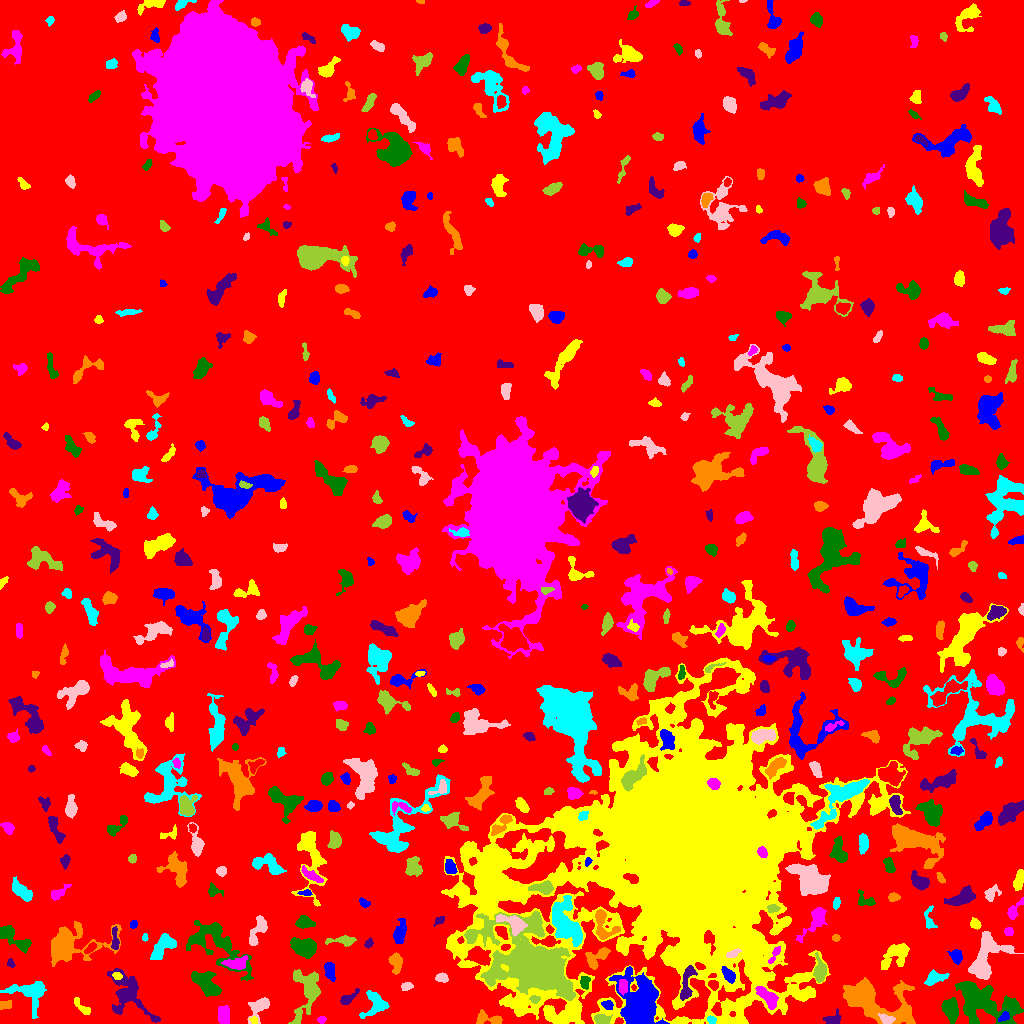

The table this chart was drawn from, first rows:
ID, X, Y, A, B, theta, total_flux, mu_max, mu_median, mu_mean, R_fwhm, R_e, R10, R90, x_start, x_end, y_start, y_end, area, greylevel
0, 516.3, 503.4, 304.2, 286.2, 0.3123, 2837550, 17.0, 3.0, 3.515, 84.94, 254.6, 99.45, 401.5, 0, 1023, 0, 1023, 807205, 3.515
1, 1003, 6.748, 2.913, 1.723, 0.6216, 135.0, 4.0, 2.0, 1.552, 3.742, 2.706, 1.128, 4.222, 998, 1009, 2, 12, 87, 12.55
2, 254, 3.526, 1.928, 1.664, -1.083, 135.0, 6.0, 2.0, 2.547, 2.764, 2.111, 0.7979, 3.385, 249, 257, 0, 7, 53, 13.55
3, 321.3, 3.84, 2.098, 1.817, 0.1802, 188.0, 5.0, 3.0, 3.133, 3.568, 2.585, 0.9772, 3.868, 317, 326, 0, 7, 60, 13.13
4, 983.2, 22.28, 17.77, 8.298, -0.3843, 5859, 12.0, 4.0, 4.097, 10.63, 11.26, 4.26, 18.12, 955, 1023, 0, 42, 1430, 11.1
5, 833.1, 3.944, 4.046, 2.613, 0.1155, 659.0, 10.0, 4.0, 4.279, 4.787, 3.7, 1.382, 5.726, 823, 841, 0, 15, 154, 11.28
6, 489, 4.559, 7.815, 2.859, -0.1614, 995.0, 9.0, 4.0, 4.585, 5.642, 4.754, 1.954, 7.421, 476, 502, 0, 14, 217, 13.59
7, 711.3, 3.744, 2.191, 1.88, -0.5708, 223.0, 7.0, 3.0, 3.279, 2.985, 2.585, 0.9772, 3.989, 707, 716, 0, 8, 68, 14.28
8, 886.6, 4.2, 3.537, 2.193, -0.2667, 480.0, 8.0, 4.0, 3.78, 4.618, 3.478, 1.382, 5.47, 878, 895, 0, 10, 127, 18.78
9, 601.2, 3.942, 3.638, 2.313, 0.01182, 550.0, 9.0, 3.0, 3.642, 4.107, 3.478, 1.382, 5.698, 594, 612, 0, 9, 151, 15.64
10, 460.7, 26.45, 7.887, 5.101, -1.425, 1482, 9.0, 3.0, 3.031, 5.642, 6.482, 2.394, 10.59, 449, 474, 9, 40, 489, 12.03
11, 607.6, 18.73, 2.437, 1.95, -0.2935, 385.0, 10.0, 3.0, 4.01, 3.742, 2.764, 1.128, 4.37, 601, 613, 14, 23, 96, 19.01
12, 82.15, 16.02, 6.292, 1.993, -0.7884, 357.0, 5.0, 2.0, 2.532, 4.549, 3.827, 1.493, 5.89, 74, 90, 9, 26, 141, 10.53
13, 223.4, 6.384, 4.397, 2.499, -1.49, 451.0, 9.0, 2.0, 2.127, 2.985, 3.568, 1.262, 6.257, 218, 229, 0, 18, 212, 10.13
14, 950.5, 13.89, 5.507, 3.472, -1.314, 1894, 11.0, 6.0, 5.882, 7.506, 5.642, 2.394, 8.593, 941, 958, 0, 26, 322, 13.88
15, 128.5, 29.35, 15.27, 7.723, -0.9, 3428, 10.0, 4.0, 4.13, 9.934, 9.132, 3.432, 14.35, 107, 160, 1, 55, 830, 10.13
16, 4.631, 18.41, 3.262, 1.978, 0.2327, 274.0, 5.0, 2.0, 2.686, 3.613, 3.09, 1.262, 4.853, 0, 11, 14, 23, 102, 9.686
17, 374.9, 19.19, 6.791, 5.468, 1.142, 1139, 7.0, 3.0, 3.121, 6.77, 5.971, 2.326, 9.305, 359, 389, 5, 33, 365, 10.12
18, 259.4, 16.51, 6.786, 3.633, 0.8843, 1041, 9.0, 3.0, 3.691, 5.441, 4.918, 1.954, 7.919, 247, 269, 0, 26, 282, 10.69
19, 534.7, 24.18, 2.453, 1.814, 0.02796, 203.0, 6.0, 2.5, 2.743, 3.432, 2.646, 0.9772, 4.184, 529, 540, 20, 28, 74, 16.74
20, 429.4, 20.84, 6.505, 3.984, 0.6626, 249.0, 4.0, 1.0, 1.191, 5.078, 4.184, 1.493, 6.408, 419, 443, 9, 29, 209, 10.19
21, 638.6, 21.16, 14.42, 9.726, -1.411, 8356, 15.0, 5.0, 5.259, 10.22, 12.3, 4.652, 19.49, 609, 669, 0, 57, 1589, 14.26
22, 807.3, 29.88, 3.399, 1.711, 0.5078, 172.0, 5.0, 2.0, 1.89, 2.646, 2.821, 1.128, 4.549, 800, 813, 25, 35, 91, 12.89
23, 768.5, 25.66, 6.438, 2.919, -0.8067, 1219, 10.0, 4.0, 4.203, 6.457, 5.14, 2.034, 8.098, 755, 778, 14, 37, 290, 16.2
24, 206.1, 39.81, 7.882, 4.099, -0.7519, 2259, 10.0, 5.0, 4.746, 8.759, 6.676, 2.764, 10.42, 191, 221, 27, 52, 476, 11.75
25, 347.7, 24.85, 5.137, 2.067, 0.6051, 388.0, 6.0, 2.0, 2.553, 4.787, 3.613, 1.493, 5.863, 340, 359, 19, 35, 152, 11.55
26, 872.2, 23.13, 19.12, 8.92, -0.324, 9589, 17.0, 5.0, 6.202, 11.17, 11.38, 4.478, 19.1, 843, 915, 0, 46, 1546, 13.2
27, 30.11, 31.13, 9.05, 6.962, -0.2298, 1966, 11.0, 3.0, 3.523, 5.754, 6.699, 2.394, 11.34, 0, 46, 5, 42, 558, 10.52
28, 406.4, 36.83, 2.614, 1.79, 0.221, 218.0, 7.0, 2.0, 2.422, 2.646, 2.646, 0.9772, 4.406, 401, 413, 33, 41, 90, 12.42
29, 306.9, 31.96, 13.41, 6.684, 1.415, 3052, 16.0, 3.0, 4.263, 5.754, 7.313, 2.585, 12.51, 288, 320, 0, 54, 716, 11.26
30, 713.3, 38.62, 2.355, 2.013, -0.5268, 390.0, 9.0, 4.0, 4.194, 3.7, 2.821, 1.128, 4.334, 708, 718, 33, 43, 93, 17.19
31, 329.4, 52.96, 5.004, 2.522, -1.371, 464.0, 6.0, 3.0, 2.636, 5.323, 4.406, 1.596, 6.676, 324, 335, 42, 61, 176, 10.64
32, 116.8, 47.73, 2.225, 1.742, -0.2126, 165.0, 5.0, 2.0, 2.426, 3.141, 2.523, 0.9772, 3.949, 112, 122, 44, 51, 68, 14.43
33, 622.7, 36.35, 3.524, 1.961, 1.549, 598.0, 13.0, 4.0, 4.672, 3.038, 3.192, 1.128, 5.323, 618, 627, 28, 44, 128, 18.67
34, 584.9, 41.41, 3.462, 2.307, 1.518, 349.0, 6.0, 3.0, 3.061, 4.951, 3.568, 1.382, 5.382, 580, 590, 34, 47, 114, 14.06
35, 686.8, 40.19, 10.32, 2.534, 1.358, 1015, 10.0, 3.0, 3.464, 5.078, 5.109, 1.954, 8.156, 680, 697, 23, 58, 293, 15.46
36, 396, 61.41, 4.668, 2.656, -1.422, 1163, 14.0, 5.0, 5.486, 4.853, 4.222, 1.693, 6.91, 388, 402, 49, 71, 212, 13.49
37, 934.1, 44.93, 5.548, 2.894, 0.334, 951.0, 9.0, 4.0, 4.323, 5.67, 4.72, 1.784, 7.269, 924, 949, 38, 54, 220, 12.32
38, 441.9, 45.76, 2.968, 2.042, -0.1237, 535.0, 10.0, 5.0, 4.908, 4.334, 3.192, 1.262, 4.951, 435, 448, 41, 51, 109, 13.91
39, 497.4, 49.74, 2.817, 1.707, -0.3407, 260.0, 6.0, 3.0, 3.171, 4.068, 2.764, 1.128, 4.26, 492, 504, 46, 54, 82, 20.17
40, 79.83, 43.59, 6.101, 3.007, -1.042, 322.0, 5.0, 2.0, 1.988, 4.068, 3.742, 1.382, 6.05, 72, 89, 36, 54, 162, 9.988
41, 728.4, 48.43, 3.674, 2.268, -0.8854, 639.0, 10.0, 3.0, 3.944, 4.618, 3.7, 1.382, 5.836, 721, 735, 40, 57, 162, 20.94
42, 895.5, 68.91, 8.356, 4.804, 0.7407, 2039, 11.0, 4.0, 4.551, 6.433, 6.652, 2.523, 10.49, 881, 909, 54, 80, 448, 10.55
43, 236.2, 60.14, 5.945, 2.824, 0.07231, 752.0, 8.0, 3.0, 3.173, 5.232, 4.754, 1.784, 7.485, 221, 248, 54, 68, 237, 13.17
44, 215.6, 83.02, 17.43, 8.583, -0.7199, 4001, 17.0, 3.0, 3.601, 5.109, 8.849, 2.877, 15.64, 186, 253, 43, 103, 1111, 10.6
45, 10.51, 60.11, 2.024, 1.459, -0.9778, 85.0, 3.0, 1.0, 1.441, 2.932, 2.185, 0.7979, 3.432, 7, 15, 56, 65, 59, 9.441
46, 597.9, 67.09, 7.439, 3.514, 0.5922, 948.0, 9.0, 3.0, 3.362, 4.652, 5.015, 1.784, 8.176, 585, 610, 54, 76, 282, 12.36
47, 163.5, 78.12, 7.98, 3.776, 0.8945, 1719, 12.0, 4.0, 4.548, 5.997, 5.863, 2.185, 9.39, 150, 176, 64, 90, 378, 11.55
48, 733.1, 69.94, 3.66, 1.615, 0.4185, 257.0, 6.0, 2.0, 2.622, 3.827, 2.985, 1.128, 4.754, 726, 741, 66, 75, 98, 20.62
49, 819.9, 51.95, 5.816, 2.781, -1.557, 1776, 15.0, 6.0, 7.19, 5.89, 4.787, 1.954, 7.611, 813, 826, 41, 71, 247, 15.19
50, 874, 79.29, 5.034, 2.488, 1.012, 395.0, 6.0, 2.0, 2.337, 4.514, 3.989, 1.382, 6.333, 868, 882, 68, 89, 169, 9.337
51, 956.5, 66.84, 3.649, 2.625, -1.291, 430.0, 6.0, 3.0, 2.774, 4.983, 3.7, 1.493, 5.863, 947, 962, 59, 74, 155, 11.77
52, 675, 67.12, 3.524, 2.091, -0.003081, 284.0, 5.0, 2.0, 2.448, 3.989, 3.338, 1.262, 5.171, 668, 683, 62, 71, 116, 18.45
53, 774.8, 69.47, 5.894, 1.525, 1.024, 217.0, 5.0, 2.0, 2.028, 3.29, 3.141, 1.128, 5.046, 768, 780, 60, 77, 107, 18.03
54, 12.17, 86.7, 10.07, 3.505, -0.6379, 1081, 6.0, 3.0, 2.875, 7.838, 5.917, 2.394, 9.441, 0, 31, 70, 98, 376, 9.875
55, 114.7, 83.64, 6.441, 1.691, -1.492, 322.0, 5.0, 2.0, 2.3, 4.406, 3.656, 1.382, 5.67, 111, 119, 74, 97, 140, 12.3
56, 66.12, 77.86, 13.81, 7.89, 0.2293, 9384, 32.0, 5.0, 8.356, 8.038, 8.253, 3.141, 15.27, 51, 121, 57, 102, 1123, 14.36
57, 564.8, 101.1, 12.11, 5.983, -1.116, 4457, 12.0, 5.0, 5.025, 10.75, 9.132, 3.7, 14.32, 552, 582, 77, 128, 887, 16.02
58, 257.6, 93.04, 8.879, 2.94, 1.114, 1080, 8.0, 4.0, 3.711, 6.817, 5.262, 2.185, 8.292, 249, 267, 78, 108, 291, 11.71
59, 343, 82.76, 7.547, 2.07, 0.02428, 427.0, 6.0, 2.0, 2.135, 4.442, 4.222, 1.596, 6.864, 325, 356, 77, 88, 200, 10.13
... 499 more rows
